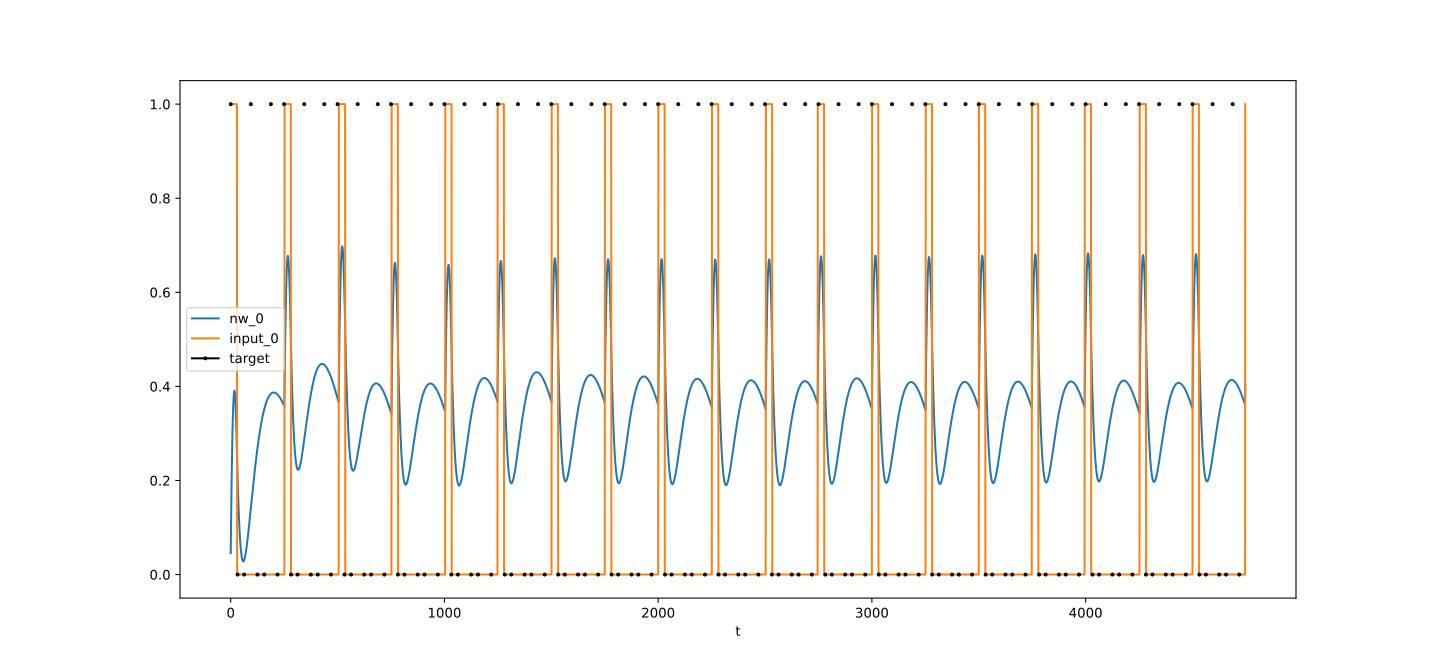

Source data for this figure (header and first rows):
t, nw_0, target_0, input_0
0, 0.04559, 1, 1
1, 0.08794, , 1
2, 0.1271, , 1
3, 0.1633, , 1
4, 0.1964, , 1
5, 0.2267, , 1
6, 0.2542, , 1
7, 0.2789, , 1
8, 0.3009, , 1
9, 0.3204, , 1
10, 0.3373, , 1
11, 0.3518, , 1
12, 0.3639, , 1
13, 0.3737, , 1
14, 0.3812, , 1
15, 0.3866, , 1
16, 0.3898, , 1
17, 0.391, , 1
18, 0.3901, , 1
19, 0.3873, , 1
20, 0.3826, , 1
21, 0.3761, , 1
22, 0.3678, , 1
23, 0.3577, , 1
24, 0.3459, , 1
25, 0.3325, , 1
26, 0.3175, , 1
27, 0.301, , 1
28, 0.2829, , 1
29, 0.2634, , 1
30, 0.244, , 0
31, 0.2258, , 0
32, 0.2087, 0, 0
33, 0.1925, , 0
34, 0.1774, , 0
35, 0.1632, , 0
36, 0.1499, , 0
37, 0.1375, , 0
38, 0.1259, , 0
39, 0.1152, , 0
40, 0.1052, , 0
41, 0.09596, , 0
42, 0.08745, , 0
43, 0.07964, , 0
44, 0.07248, , 0
45, 0.06596, , 0
46, 0.06004, , 0
47, 0.05471, , 0
48, 0.04994, , 0
49, 0.0457, , 0
50, 0.04197, , 0
51, 0.03873, , 0
52, 0.03595, , 0
53, 0.03362, , 0
54, 0.03172, , 0
55, 0.03022, , 0
56, 0.02911, , 0
57, 0.02837, , 0
58, 0.02798, , 0
59, 0.02792, , 0
... 4,688 more rows
